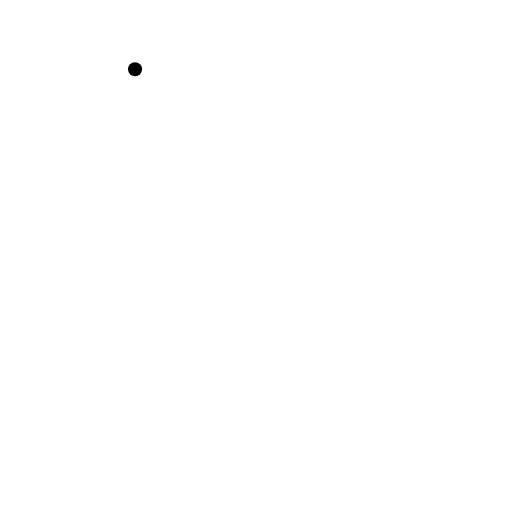
t = 0.00 s
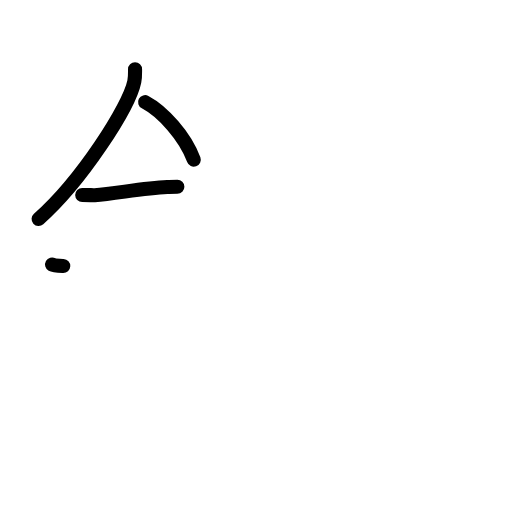
t = 3.25 s
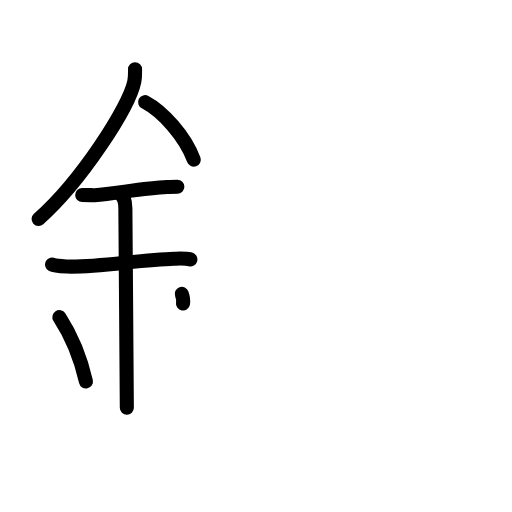
t = 6.38 s
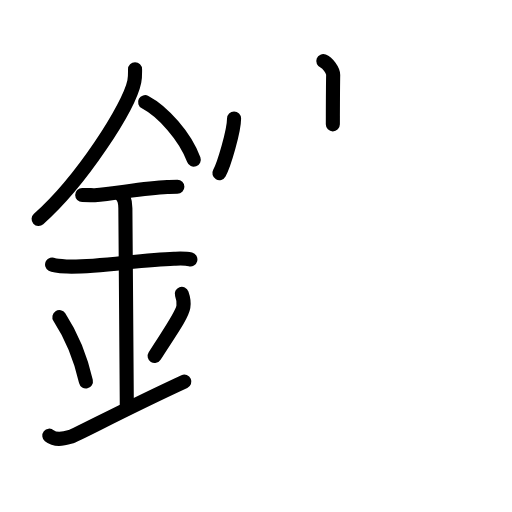
t = 9.75 s
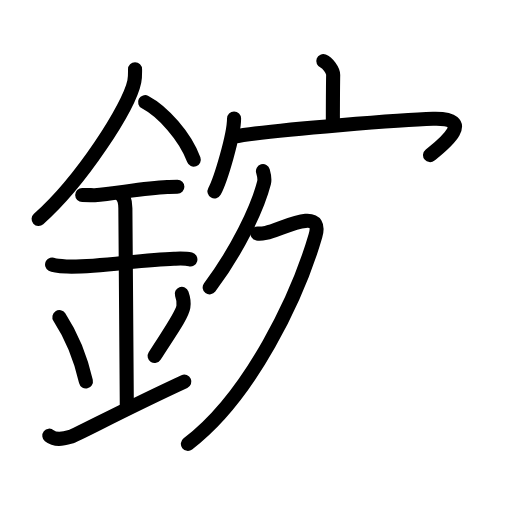
t = 12.81 s
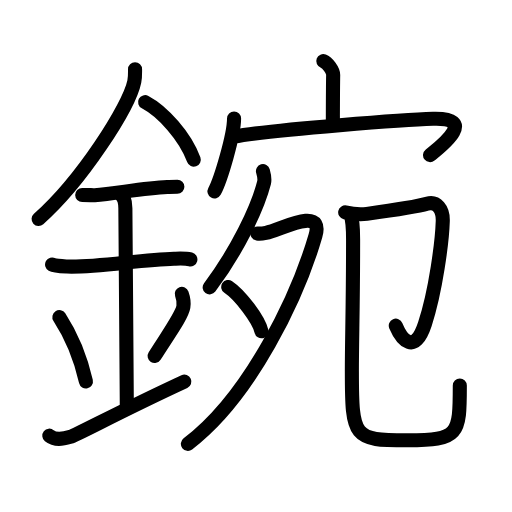
t = 16.00 s

The animated SVG that drew these frames (rendered in a browser with its animation timeline set to each time). Animation: 52 SMIL elements (animate=52); one cycle of 16.00 s.

<?xml version="1.0" encoding="UTF-8"?>
<!--
AniKanjiVG is licensed by CC-BY-SA Paul C. Sommerhoff (https://bitbucket.org/sommerhoff/anikanjivg).
AniKanjiVG uses KanjiVG which is licensed by CC-BY-SA Ulrich Apel (http://kanjivg.tagaini.net).
See also http://creativecommons.org/licenses/by-sa/3.0/
-->
<svg xmlns:kvg='http://kanjivg.tagaini.net' xmlns='http://www.w3.org/2000/svg' width='109' height='109' viewBox='0 0 109 109' style='fill:none;stroke:#000000;stroke-width:3;stroke-linecap:round;stroke-linejoin:round;' id="kvg:kanji_092fa"><g id="kvg:092fa" kvg:element="鋺"><g id="kvg:092fa-g1" kvg:element="金" kvg:position="left" kvg:radical="general"><path id="kvg:092fa-s1" kvg:type="㇒" d="M28.75,14.74c0,0.87,0.05,1.57-0.16,2.62c-1.12,5.46-11.26,21.18-20.37,29.26"><animate attributeName="d" begin="0.0s" dur="0.5s" from="M28.75,14.74C28.75,14.74,28.75,14.74,28.75,14.74" to="M28.75,14.74c0,0.87,0.05,1.57-0.16,2.62" />
<animate attributeName="d" begin="0.5s" dur="0.5s" from="M28.75,14.74c0,0.87,0.05,1.57-0.16,2.62c0,0,0,0,0,0,0" to="M28.75,14.74c0,0.87,0.05,1.57-0.16,2.62c-1.12,5.46-11.26,21.18-20.37,29.26" />
</path>
<path id="kvg:092fa-s2" kvg:type="㇔/㇏" d="M30.89,21.74C34.64,23.72,39.43,29,41.25,34"><animate attributeName="d" begin="1.0s" dur="1.0s" from="M30.89,21.74C30.89,21.74,30.89,21.74,30.89,21.74" to="M30.89,21.74C34.64,23.72,39.43,29,41.25,34" />
<animate attributeName="d" begin="0s" dur="1.0s" from="M-100,-100" to="M-100,-100" />
</path>
<path id="kvg:092fa-s3" kvg:type="㇐" d="M17.5,41.5c1.5,0,2.18,0.09,2.67,0.06c4.33-0.31,10.33-1.53,15.44-1.75c0.74-0.03,0.9-0.05,2.15-0.05"><animate attributeName="d" begin="2.0s" dur="0.3333333333333333s" from="M17.5,41.5C17.5,41.5,17.5,41.5,17.5,41.5" to="M17.5,41.5c1.5,0,2.18,0.09,2.67,0.06" />
<animate attributeName="d" begin="2.3333333333333335s" dur="0.3333333333333333s" from="M17.5,41.5c1.5,0,2.18,0.09,2.67,0.06c0,0,0,0,0,0,0" to="M17.5,41.5c1.5,0,2.18,0.09,2.67,0.06c4.33-0.31,10.33-1.53,15.44-1.75" />
<animate attributeName="d" begin="2.6666666666666665s" dur="0.3333333333333333s" from="M17.5,41.5c1.5,0,2.18,0.09,2.67,0.06c4.33-0.31,10.33-1.53,15.44-1.75c0,0,0,0,0,0,0" to="M17.5,41.5c1.5,0,2.18,0.09,2.67,0.06c4.33-0.31,10.33-1.53,15.44-1.75c0.74-0.03,0.9-0.05,2.15-0.05" />
<animate attributeName="d" begin="0s" dur="2.0s" from="M-100,-100" to="M-100,-100" />
</path>
<path id="kvg:092fa-s4" kvg:type="㇐" d="M11.09,56.31c0.59,0.33,2.56,0.4,3.17,0.43C20.25,57,30,55.25,37.04,55.08c0.75-0.02,2.38-0.13,3.49,0.15"><animate attributeName="d" begin="3.0s" dur="0.3333333333333333s" from="M11.09,56.31C11.09,56.31,11.09,56.31,11.09,56.31" to="M11.09,56.31c0.59,0.33,2.56,0.4,3.17,0.43" />
<animate attributeName="d" begin="3.3333333333333335s" dur="0.3333333333333333s" from="M11.09,56.31c0.59,0.33,2.56,0.4,3.17,0.43c0,0,0,0,0,0,0" to="M11.09,56.31c0.59,0.33,2.56,0.4,3.17,0.43C20.25,57,30,55.25,37.04,55.08" />
<animate attributeName="d" begin="3.6666666666666665s" dur="0.3333333333333333s" from="M11.09,56.31c0.59,0.33,2.56,0.4,3.17,0.43C20.25,57,30,55.25,37.04,55.08c0,0,0,0,0,0,0" to="M11.09,56.31c0.59,0.33,2.56,0.4,3.17,0.43C20.25,57,30,55.25,37.04,55.08c0.75-0.02,2.38-0.13,3.49,0.15" />
<animate attributeName="d" begin="0s" dur="3.0s" from="M-100,-100" to="M-100,-100" />
</path>
<path id="kvg:092fa-s5" kvg:type="㇑a" d="M25.45,41.19c1.24,0.78,1.24,2.52,1.24,3.14c0,4.35,0.31,36.92,0.31,42.48"><animate attributeName="d" begin="4.0s" dur="0.5s" from="M25.45,41.19C25.45,41.19,25.45,41.19,25.45,41.19" to="M25.45,41.19c1.24,0.78,1.24,2.52,1.24,3.14" />
<animate attributeName="d" begin="4.5s" dur="0.5s" from="M25.45,41.19c1.24,0.78,1.24,2.52,1.24,3.14c0,0,0,0,0,0,0" to="M25.45,41.19c1.24,0.78,1.24,2.52,1.24,3.14c0,4.35,0.31,36.92,0.31,42.48" />
<animate attributeName="d" begin="0s" dur="4.0s" from="M-100,-100" to="M-100,-100" />
</path>
<path id="kvg:092fa-s6" kvg:type="㇔" d="M12.64,67.51c3.34,5.13,4.97,10.69,5.65,13.69"><animate attributeName="d" begin="5.0s" dur="1.0s" from="M12.64,67.51C12.64,67.51,12.64,67.51,12.64,67.51" to="M12.64,67.51c3.34,5.13,4.97,10.69,5.65,13.69" />
<animate attributeName="d" begin="0s" dur="5.0s" from="M-100,-100" to="M-100,-100" />
</path>
<path id="kvg:092fa-s7" kvg:type="㇒" d="M38.7,62.55c0.3,0.84,0.46,2.06,0.34,2.76c-0.3,1.81-2.71,5.13-6.12,10.47"><animate attributeName="d" begin="6.0s" dur="0.5s" from="M38.7,62.55C38.7,62.55,38.7,62.55,38.7,62.55" to="M38.7,62.55c0.3,0.84,0.46,2.06,0.34,2.76" />
<animate attributeName="d" begin="6.5s" dur="0.5s" from="M38.7,62.55c0.3,0.84,0.46,2.06,0.34,2.76c0,0,0,0,0,0,0" to="M38.7,62.55c0.3,0.84,0.46,2.06,0.34,2.76c-0.3,1.81-2.71,5.13-6.12,10.47" />
<animate attributeName="d" begin="0s" dur="6.0s" from="M-100,-100" to="M-100,-100" />
</path>
<path id="kvg:092fa-s8" kvg:type="㇀/㇐" d="M10.5,92.75c1.25,1,2.75,0.75,4.5,0.25c1.29-0.37,11.25-5.75,24.25-11.75"><animate attributeName="d" begin="7.0s" dur="0.5s" from="M10.5,92.75C10.5,92.75,10.5,92.75,10.5,92.75" to="M10.5,92.75c1.25,1,2.75,0.75,4.5,0.25" />
<animate attributeName="d" begin="7.5s" dur="0.5s" from="M10.5,92.75c1.25,1,2.75,0.75,4.5,0.25c0,0,0,0,0,0,0" to="M10.5,92.75c1.25,1,2.75,0.75,4.5,0.25c1.29-0.37,11.25-5.75,24.25-11.75" />
<animate attributeName="d" begin="0s" dur="7.0s" from="M-100,-100" to="M-100,-100" />
</path>
</g>
<g id="kvg:092fa-g2" kvg:element="宛" kvg:position="right"><g id="kvg:092fa-g3" kvg:element="宀" kvg:position="top"><path id="kvg:092fa-s9" kvg:type="㇑a" d="M68.83,13c0.87,0.33,2.12,1.98,2.1,2.95c-0.06,3.05-0.06,7.75-0.07,10.52"><animate attributeName="d" begin="8.0s" dur="0.5s" from="M68.83,13C68.83,13,68.83,13,68.83,13" to="M68.83,13c0.87,0.33,2.12,1.98,2.1,2.95" />
<animate attributeName="d" begin="8.5s" dur="0.5s" from="M68.83,13c0.87,0.33,2.12,1.98,2.1,2.95c0,0,0,0,0,0,0" to="M68.83,13c0.87,0.33,2.12,1.98,2.1,2.95c-0.06,3.05-0.06,7.75-0.07,10.52" />
<animate attributeName="d" begin="0s" dur="8.0s" from="M-100,-100" to="M-100,-100" />
</path>
<g id="kvg:092fa-g4" kvg:element="冖"><path id="kvg:092fa-s10" kvg:type="㇔" d="M49.83,25.24c0,3.51-2.87,13.16-4.17,15.5"><animate attributeName="d" begin="9.0s" dur="1.0s" from="M49.83,25.24C49.83,25.24,49.83,25.24,49.83,25.24" to="M49.83,25.24c0,3.51-2.87,13.16-4.17,15.5" />
<animate attributeName="d" begin="0s" dur="9.0s" from="M-100,-100" to="M-100,-100" />
</path>
<path id="kvg:092fa-s11" kvg:type="㇖b" d="M49.69,29.1c8.81-1.6,37.38-3.67,42.5-3.82c9.81-0.28,1.35,6.09-0.64,7.74"><animate attributeName="d" begin="10.0s" dur="0.5s" from="M49.69,29.1C49.69,29.1,49.69,29.1,49.69,29.1" to="M49.69,29.1c8.81-1.6,37.38-3.67,42.5-3.82" />
<animate attributeName="d" begin="10.5s" dur="0.5s" from="M49.69,29.1c8.81-1.6,37.38-3.67,42.5-3.82c0,0,0,0,0,0,0" to="M49.69,29.1c8.81-1.6,37.38-3.67,42.5-3.82c9.81-0.28,1.35,6.09-0.64,7.74" />
<animate attributeName="d" begin="0s" dur="10.0s" from="M-100,-100" to="M-100,-100" />
</path>
</g>
</g>
<g id="kvg:092fa-g5" kvg:position="bottom"><g id="kvg:092fa-g6" kvg:element="夕" kvg:position="left"><path id="kvg:092fa-s12" kvg:type="㇒" d="M55.98,36.42c0.12,0.42,0.44,1.69,0.23,2.51c-1.44,5.56-5.76,14.5-11.57,22.25"><animate attributeName="d" begin="11.0s" dur="0.5s" from="M55.98,36.42C55.98,36.42,55.98,36.42,55.98,36.42" to="M55.98,36.42c0.12,0.42,0.44,1.69,0.23,2.51" />
<animate attributeName="d" begin="11.5s" dur="0.5s" from="M55.98,36.42c0.12,0.42,0.44,1.69,0.23,2.51c0,0,0,0,0,0,0" to="M55.98,36.42c0.12,0.42,0.44,1.69,0.23,2.51c-1.44,5.56-5.76,14.5-11.57,22.25" />
<animate attributeName="d" begin="0s" dur="11.0s" from="M-100,-100" to="M-100,-100" />
</path>
<path id="kvg:092fa-s13" kvg:type="㇇" d="M54.81,49.7c0.22,0.04,1.17,0,1.81-0.12c2.09-0.39,5.78-2.37,8.42-2.56c2.19-0.16,2.75,0.98,2.11,3.19C63.5,62.75,53.5,84.25,40,94.5"><animate attributeName="d" begin="12.0s" dur="0.25s" from="M54.81,49.7C54.81,49.7,54.81,49.7,54.81,49.7" to="M54.81,49.7c0.22,0.04,1.17,0,1.81-0.12" />
<animate attributeName="d" begin="12.25s" dur="0.25s" from="M54.81,49.7c0.22,0.04,1.17,0,1.81-0.12c0,0,0,0,0,0,0" to="M54.81,49.7c0.22,0.04,1.17,0,1.81-0.12c2.09-0.39,5.78-2.37,8.42-2.56" />
<animate attributeName="d" begin="12.5s" dur="0.25s" from="M54.81,49.7c0.22,0.04,1.17,0,1.81-0.12c2.09-0.39,5.78-2.37,8.42-2.56c0,0,0,0,0,0,0" to="M54.81,49.7c0.22,0.04,1.17,0,1.81-0.12c2.09-0.39,5.78-2.37,8.42-2.56c2.19-0.16,2.75,0.98,2.11,3.19" />
<animate attributeName="d" begin="12.75s" dur="0.25s" from="M54.81,49.7c0.22,0.04,1.17,0,1.81-0.12c2.09-0.39,5.78-2.37,8.42-2.56c2.19-0.16,2.75,0.98,2.11,3.19c0,0,0,0,0,0,0" to="M54.81,49.7c0.22,0.04,1.17,0,1.81-0.12c2.09-0.39,5.78-2.37,8.42-2.56c2.19-0.16,2.75,0.98,2.11,3.19C63.5,62.75,53.5,84.25,40,94.5" />
<animate attributeName="d" begin="0s" dur="12.0s" from="M-100,-100" to="M-100,-100" />
</path>
<path id="kvg:092fa-s14" kvg:type="㇔" d="M48.59,61.1c2.5,1.66,6.46,6.85,7.08,9.43"><animate attributeName="d" begin="13.0s" dur="1.0s" from="M48.59,61.1C48.59,61.1,48.59,61.1,48.59,61.1" to="M48.59,61.1c2.5,1.66,6.46,6.85,7.08,9.43" />
<animate attributeName="d" begin="0s" dur="13.0s" from="M-100,-100" to="M-100,-100" />
</path>
</g>
<g id="kvg:092fa-g7" kvg:element="卩" kvg:position="right"><path id="kvg:092fa-s15" kvg:type="㇆" d="M73.49,45.21c1.26,0.29,3.53,0.46,4.6,0.32C82,45,89.48,43.82,90.88,43.4c2.1-0.64,3.47,1.12,3.38,3.68c-0.14,4.35-1.48,14.81-3.8,21.89c-2.22,6.78-4.97,3.28-6.2,0.36"><animate attributeName="d" begin="14.0s" dur="0.2s" from="M73.49,45.21C73.49,45.21,73.49,45.21,73.49,45.21" to="M73.49,45.21c1.26,0.29,3.53,0.46,4.6,0.32" />
<animate attributeName="d" begin="14.2s" dur="0.2s" from="M73.49,45.21c1.26,0.29,3.53,0.46,4.6,0.32c0,0,0,0,0,0,0" to="M73.49,45.21c1.26,0.29,3.53,0.46,4.6,0.32C82,45,89.48,43.82,90.88,43.4" />
<animate attributeName="d" begin="14.4s" dur="0.2s" from="M73.49,45.21c1.26,0.29,3.53,0.46,4.6,0.32C82,45,89.48,43.82,90.88,43.4c0,0,0,0,0,0,0" to="M73.49,45.21c1.26,0.29,3.53,0.46,4.6,0.32C82,45,89.48,43.82,90.88,43.4c2.1-0.64,3.47,1.12,3.38,3.68" />
<animate attributeName="d" begin="14.6s" dur="0.2s" from="M73.49,45.21c1.26,0.29,3.53,0.46,4.6,0.32C82,45,89.48,43.82,90.88,43.4c2.1-0.64,3.47,1.12,3.38,3.68c0,0,0,0,0,0,0" to="M73.49,45.21c1.26,0.29,3.53,0.46,4.6,0.32C82,45,89.48,43.82,90.88,43.4c2.1-0.64,3.47,1.12,3.38,3.68c-0.14,4.35-1.48,14.81-3.8,21.89" />
<animate attributeName="d" begin="14.8s" dur="0.2s" from="M73.49,45.21c1.26,0.29,3.53,0.46,4.6,0.32C82,45,89.48,43.82,90.88,43.4c2.1-0.64,3.47,1.12,3.38,3.68c-0.14,4.35-1.48,14.81-3.8,21.89c0,0,0,0,0,0,0" to="M73.49,45.21c1.26,0.29,3.53,0.46,4.6,0.32C82,45,89.48,43.82,90.88,43.4c2.1-0.64,3.47,1.12,3.38,3.68c-0.14,4.35-1.48,14.81-3.8,21.89c-2.22,6.78-4.97,3.28-6.2,0.36" />
<animate attributeName="d" begin="0s" dur="14.0s" from="M-100,-100" to="M-100,-100" />
</path>
<path id="kvg:092fa-s16" kvg:type="㇟/㇑" d="M74.64,45.67c0.56,1.52,0.53,3.31,0.53,5.65c0,13.97-0.26,20.6-0.26,27.7c0,14.28,0.33,14.72,11.78,14.72c11.05,0,11.2-1.2,11.2-11.65"><animate attributeName="d" begin="15.0s" dur="0.25s" from="M74.64,45.67C74.64,45.67,74.64,45.67,74.64,45.67" to="M74.64,45.67c0.56,1.52,0.53,3.31,0.53,5.65" />
<animate attributeName="d" begin="15.25s" dur="0.25s" from="M74.64,45.67c0.56,1.52,0.53,3.31,0.53,5.65c0,0,0,0,0,0,0" to="M74.64,45.67c0.56,1.52,0.53,3.31,0.53,5.65c0,13.97-0.26,20.6-0.26,27.7" />
<animate attributeName="d" begin="15.5s" dur="0.25s" from="M74.64,45.67c0.56,1.52,0.53,3.31,0.53,5.65c0,13.97-0.26,20.6-0.26,27.7c0,0,0,0,0,0,0" to="M74.64,45.67c0.56,1.52,0.53,3.31,0.53,5.65c0,13.97-0.26,20.6-0.26,27.7c0,14.28,0.33,14.72,11.78,14.72" />
<animate attributeName="d" begin="15.75s" dur="0.25s" from="M74.64,45.67c0.56,1.52,0.53,3.31,0.53,5.65c0,13.97-0.26,20.6-0.26,27.7c0,14.28,0.33,14.72,11.78,14.72c0,0,0,0,0,0,0" to="M74.64,45.67c0.56,1.52,0.53,3.31,0.53,5.65c0,13.97-0.26,20.6-0.26,27.7c0,14.28,0.33,14.72,11.78,14.72c11.05,0,11.2-1.2,11.2-11.65" />
<animate attributeName="d" begin="0s" dur="15.0s" from="M-100,-100" to="M-100,-100" />
</path>
</g>
</g>
</g>
</g>
</svg>
